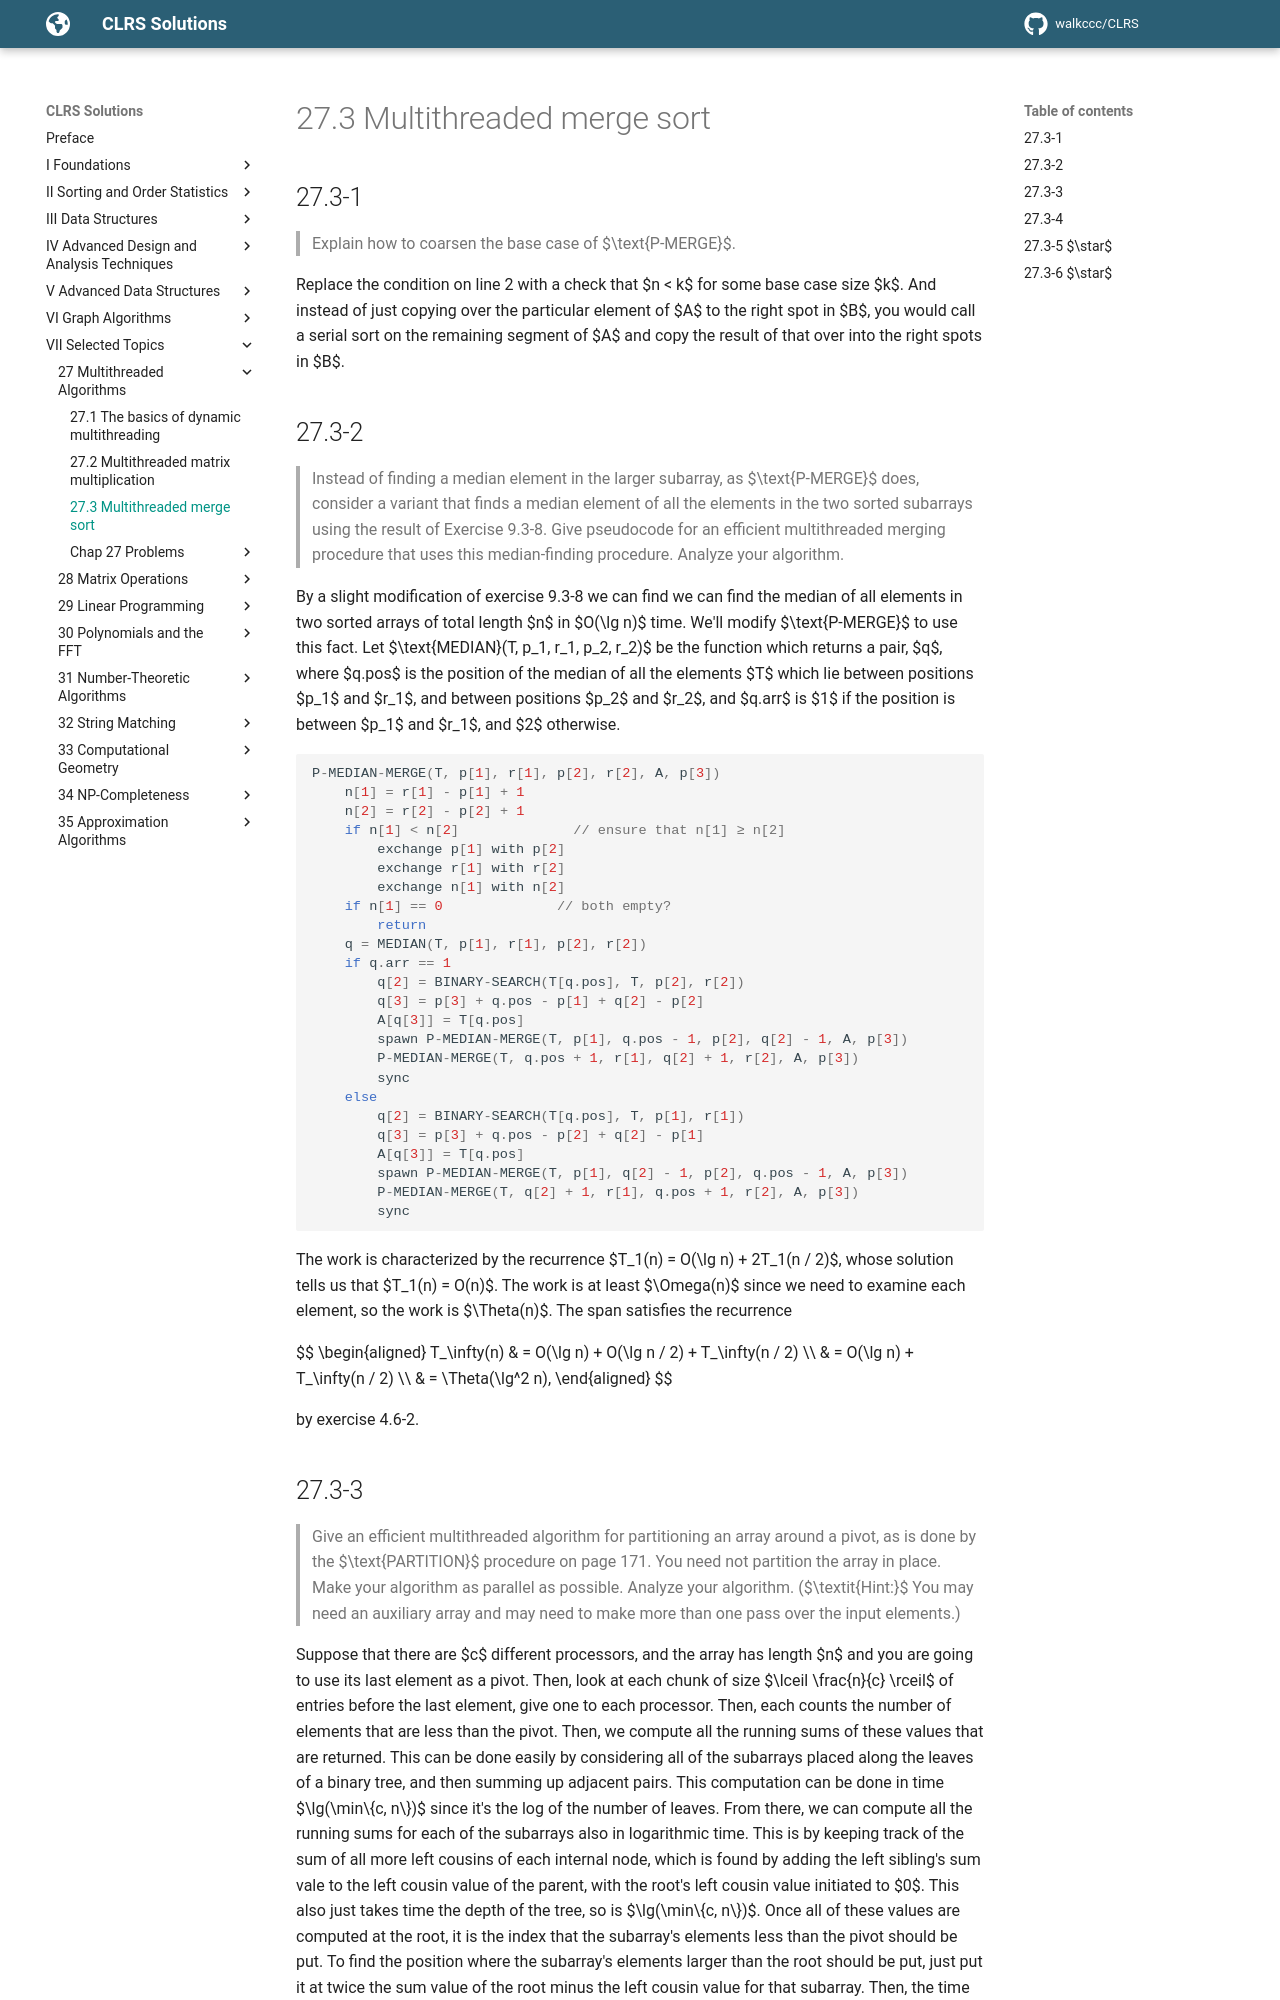

repository: walkccc/CLRS · page: Chap27/27.3/index.html · generator: mkdocs

## 27.3-1

> Explain how to coarsen the base case of $\text{P-MERGE}$.

Replace the condition on line 2 with a check that $n < k$ for some base case size $k$. And instead of just copying over the particular element of $A$ to the right spot in $B$, you would call a serial sort on the remaining segment of $A$ and copy the result of that over into the right spots in $B$.

## 27.3-2

> Instead of finding a median element in the larger subarray, as $\text{P-MERGE}$ does, consider a variant that finds a median element of all the elements in the two sorted subarrays using the result of Exercise 9.3-8. Give pseudocode for an efficient multithreaded merging procedure that uses this median-finding procedure. Analyze your algorithm.

By a slight modification of exercise 9.3-8 we can find we can find the median of all elements in two sorted arrays of total length $n$ in $O(\lg n)$ time. We'll modify $\text{P-MERGE}$ to use this fact. Let $\text{MEDIAN}(T, p_1, r_1, p_2, r_2)$ be the function which returns a pair, $q$, where $q.pos$ is the position of the median of all the elements $T$ which lie between positions $p_1$ and $r_1$, and between positions $p_2$ and $r_2$, and $q.arr$ is $1$ if the position is between $p_1$ and $r_1$, and $2$ otherwise.

```cpp
P-MEDIAN-MERGE(T, p[1], r[1], p[2], r[2], A, p[3])
    n[1] = r[1] - p[1] + 1
    n[2] = r[2] - p[2] + 1
    if n[1] < n[2]              // ensure that n[1] ≥ n[2]
        exchange p[1] with p[2]
        exchange r[1] with r[2]
        exchange n[1] with n[2]
    if n[1] == 0              // both empty?
        return
    q = MEDIAN(T, p[1], r[1], p[2], r[2])
    if q.arr == 1
        q[2] = BINARY-SEARCH(T[q.pos], T, p[2], r[2])
        q[3] = p[3] + q.pos - p[1] + q[2] - p[2]
        A[q[3]] = T[q.pos]
        spawn P-MEDIAN-MERGE(T, p[1], q.pos - 1, p[2], q[2] - 1, A, p[3])
        P-MEDIAN-MERGE(T, q.pos + 1, r[1], q[2] + 1, r[2], A, p[3])
        sync
    else
        q[2] = BINARY-SEARCH(T[q.pos], T, p[1], r[1])
        q[3] = p[3] + q.pos - p[2] + q[2] - p[1]
        A[q[3]] = T[q.pos]
        spawn P-MEDIAN-MERGE(T, p[1], q[2] - 1, p[2], q.pos - 1, A, p[3])
        P-MEDIAN-MERGE(T, q[2] + 1, r[1], q.pos + 1, r[2], A, p[3])
        sync
```

The work is characterized by the recurrence $T_1(n) = O(\lg n) + 2T_1(n / 2)$, whose solution tells us that $T_1(n) = O(n)$. The work is at least $\Omega(n)$ since we need to examine each element, so the work is $\Theta(n)$. The span satisfies the recurrence

$$
\begin{aligned}
T_\infty(n) & = O(\lg n) + O(\lg n / 2) + T_\infty(n / 2) \\\\
            & = O(\lg n) + T_\infty(n / 2) \\\\
            & = \Theta(\lg^2 n),
\end{aligned}
$$

by exercise 4.6-2.
